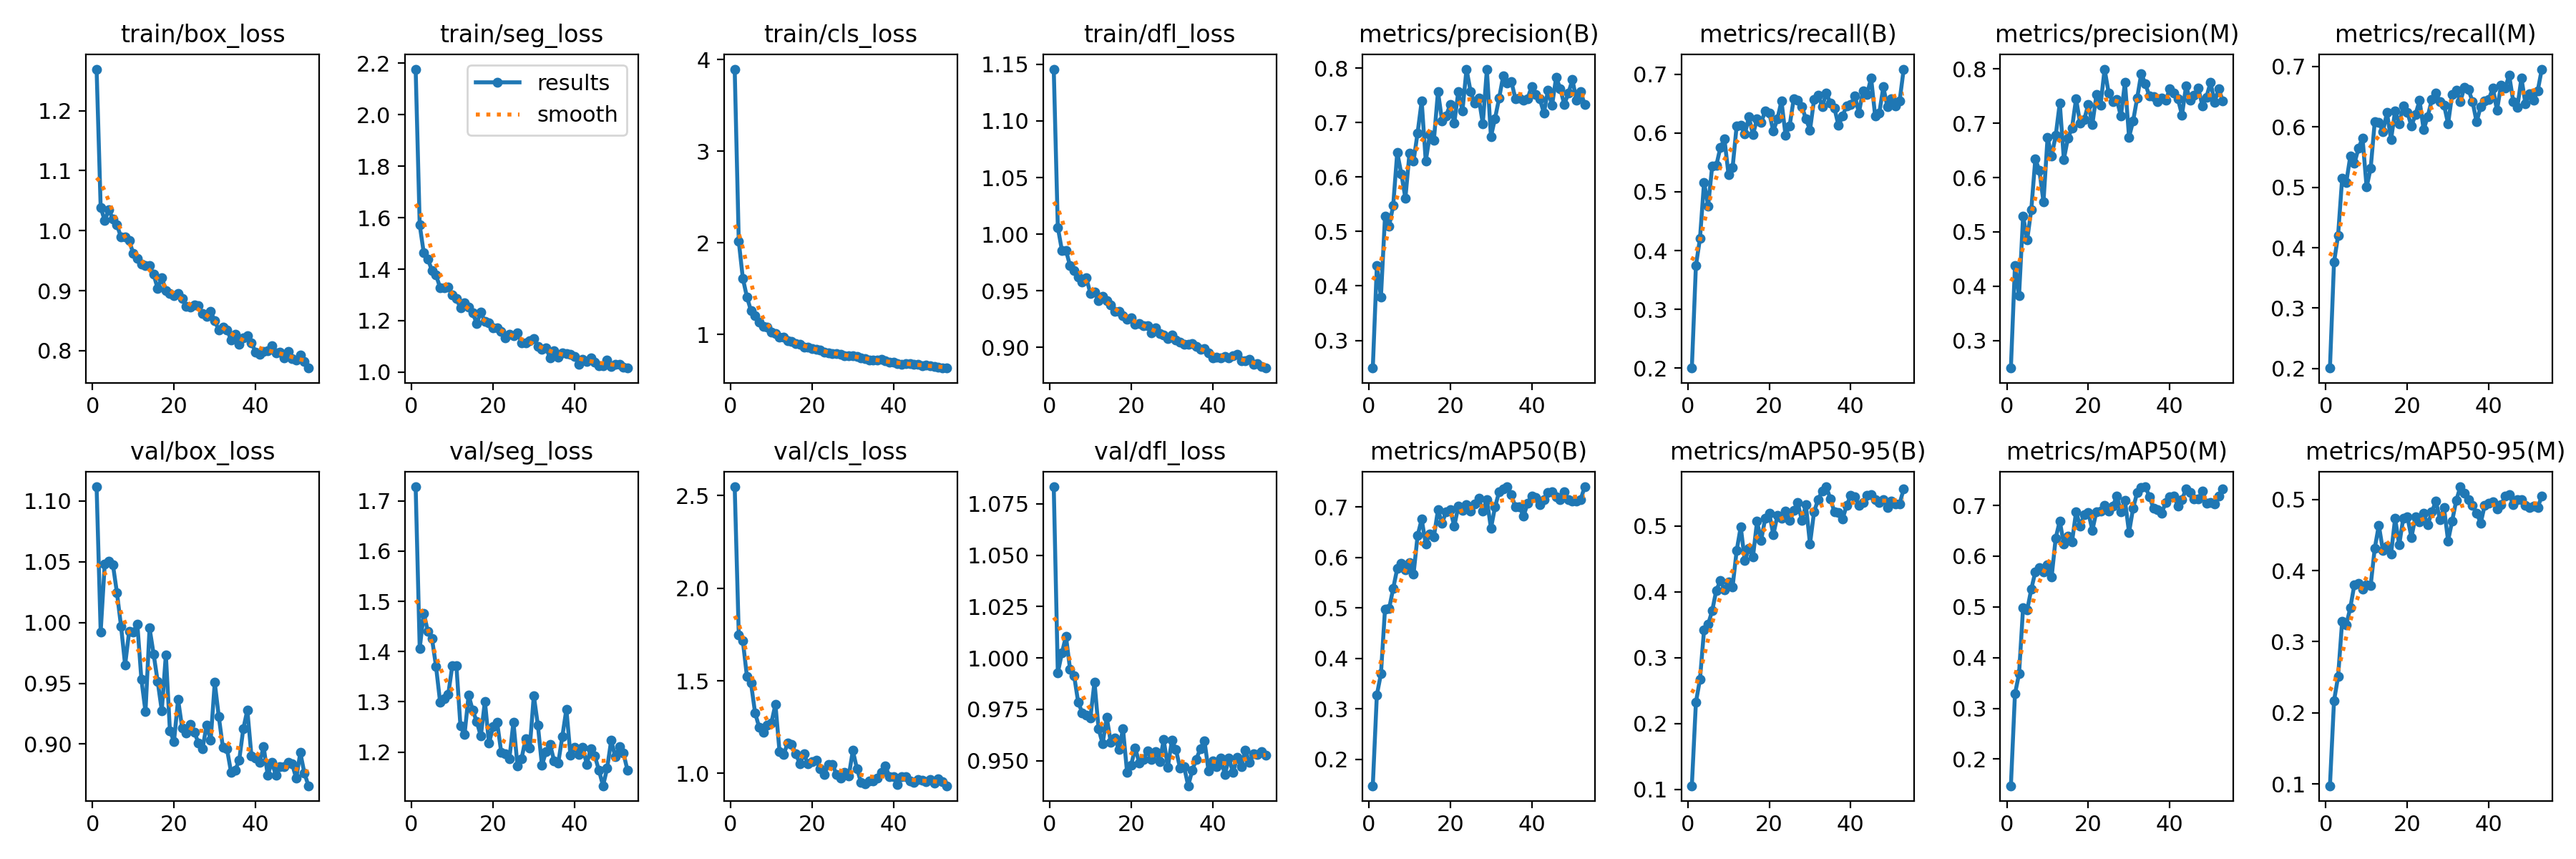

Source data for this figure (header and first rows):
epoch, train/box_loss, train/seg_loss, train/cls_loss, train/dfl_loss, metrics/precision(B), metrics/recall(B), metrics/mAP50(B), metrics/mAP50-95(B), metrics/precision(M), metrics/recall(M), metrics/mAP50(M), metrics/mAP50-95(M), val/box_loss, val/seg_loss, val/cls_loss, val/dfl_loss, lr/pg0, lr/pg1, lr/pg2
1, 1.269, 2.177, 3.896, 1.146, 0.2492, 0.2003, 0.1478, 0.1054, 0.2494, 0.2009, 0.1473, 0.09752, 1.112, 1.728, 2.547, 1.083, 0.0688, 0.001642, 0.001642
2, 1.039, 1.571, 2.015, 1.006, 0.4376, 0.3745, 0.328, 0.2321, 0.4383, 0.3758, 0.3284, 0.2168, 0.9924, 1.406, 1.749, 0.9928, 0.03712, 0.003298, 0.003298
3, 1.017, 1.463, 1.611, 0.9858, 0.38, 0.4206, 0.3695, 0.2673, 0.3825, 0.4204, 0.3679, 0.2509, 1.048, 1.476, 1.715, 1.002, 0.005433, 0.004943, 0.004943
4, 1.035, 1.44, 1.408, 0.9856, 0.5276, 0.516, 0.4981, 0.3424, 0.5293, 0.5147, 0.499, 0.3288, 1.05, 1.44, 1.524, 1.011, 0.004951, 0.004951, 0.004951
5, 1.019, 1.395, 1.258, 0.9723, 0.5098, 0.476, 0.4984, 0.3509, 0.4854, 0.5075, 0.4937, 0.3234, 1.048, 1.427, 1.487, 0.9946, 0.004951, 0.004951, 0.004951
6, 1.009, 1.377, 1.207, 0.9678, 0.5472, 0.5437, 0.5384, 0.3715, 0.5405, 0.5513, 0.5348, 0.3477, 1.024, 1.371, 1.328, 0.9914, 0.004934, 0.004934, 0.004934
7, 0.989, 1.329, 1.136, 0.9624, 0.6451, 0.5445, 0.578, 0.4025, 0.6344, 0.5393, 0.5692, 0.3802, 0.997, 1.3, 1.249, 0.9785, 0.004917, 0.004917, 0.004917
8, 0.9891, 1.329, 1.085, 0.958, 0.606, 0.5751, 0.5885, 0.4169, 0.6126, 0.5641, 0.577, 0.3816, 0.9652, 1.307, 1.221, 0.9733, 0.004901, 0.004901, 0.004901
9, 0.9837, 1.331, 1.076, 0.9613, 0.5613, 0.5894, 0.5758, 0.4035, 0.5551, 0.5815, 0.5684, 0.3743, 0.9929, 1.315, 1.262, 0.9722, 0.004884, 0.004884, 0.004884
10, 0.9617, 1.3, 1.024, 0.9477, 0.6433, 0.5296, 0.5901, 0.415, 0.6734, 0.5001, 0.5833, 0.3796, 0.9923, 1.372, 1.274, 0.9709, 0.004868, 0.004868, 0.004868
11, 0.9536, 1.285, 1.012, 0.9487, 0.6292, 0.5409, 0.5669, 0.4075, 0.64, 0.5314, 0.5587, 0.3792, 0.9988, 1.372, 1.373, 0.9884, 0.004851, 0.004851, 0.004851
12, 0.9447, 1.25, 0.9678, 0.9415, 0.6813, 0.6121, 0.6436, 0.4627, 0.6772, 0.6083, 0.6359, 0.4313, 0.953, 1.252, 1.119, 0.9656, 0.004835, 0.004835, 0.004835
13, 0.9416, 1.27, 0.9677, 0.945, 0.7395, 0.6134, 0.6758, 0.4989, 0.7372, 0.6077, 0.6692, 0.4636, 0.9267, 1.235, 1.102, 0.9582, 0.004818, 0.004818, 0.004818
14, 0.9414, 1.252, 0.9322, 0.9416, 0.6291, 0.5978, 0.6267, 0.4477, 0.6336, 0.5917, 0.6237, 0.4283, 0.9954, 1.313, 1.162, 0.9712, 0.004802, 0.004802, 0.004802
15, 0.9271, 1.23, 0.9226, 0.9373, 0.6774, 0.6273, 0.6471, 0.4659, 0.6725, 0.6233, 0.6389, 0.4347, 0.9739, 1.284, 1.158, 0.9589, 0.004785, 0.004785, 0.004785
16, 0.9031, 1.189, 0.8949, 0.9318, 0.6682, 0.597, 0.6415, 0.453, 0.6908, 0.5787, 0.6278, 0.4235, 0.9514, 1.26, 1.104, 0.9609, 0.004769, 0.004769, 0.004769
17, 0.9218, 1.233, 0.8925, 0.9319, 0.7568, 0.6237, 0.6945, 0.5071, 0.745, 0.6264, 0.6876, 0.4733, 0.9275, 1.232, 1.053, 0.9554, 0.004752, 0.004752, 0.004752
18, 0.8999, 1.196, 0.8609, 0.9282, 0.7034, 0.6177, 0.6678, 0.4783, 0.6999, 0.6045, 0.6588, 0.436, 0.9736, 1.301, 1.104, 0.9655, 0.004736, 0.004736, 0.004736
19, 0.8958, 1.192, 0.8591, 0.9249, 0.7122, 0.6369, 0.6909, 0.5115, 0.7067, 0.6339, 0.6823, 0.4737, 0.9107, 1.218, 1.05, 0.9444, 0.004719, 0.004719, 0.004719
20, 0.8918, 1.171, 0.8472, 0.926, 0.7334, 0.6338, 0.6949, 0.5194, 0.7349, 0.6241, 0.6862, 0.4758, 0.9023, 1.251, 1.063, 0.9479, 0.004703, 0.004703, 0.004703
21, 0.8953, 1.172, 0.8364, 0.9206, 0.6991, 0.603, 0.6619, 0.4868, 0.6979, 0.601, 0.651, 0.4463, 0.9366, 1.259, 1.072, 0.9563, 0.004686, 0.004686, 0.004686
22, 0.8867, 1.158, 0.8269, 0.9211, 0.7574, 0.6239, 0.7015, 0.5159, 0.7525, 0.6204, 0.6881, 0.4758, 0.9133, 1.2, 1.024, 0.9488, 0.00467, 0.00467, 0.00467
23, 0.8741, 1.133, 0.8014, 0.9193, 0.721, 0.6542, 0.6935, 0.5118, 0.7331, 0.6435, 0.6889, 0.468, 0.9089, 1.197, 0.9931, 0.9505, 0.004653, 0.004653, 0.004653
24, 0.8725, 1.146, 0.7969, 0.9192, 0.7983, 0.596, 0.704, 0.5232, 0.7995, 0.5951, 0.7005, 0.4805, 0.9162, 1.186, 1.049, 0.9549, 0.004637, 0.004637, 0.004637
25, 0.8764, 1.143, 0.7931, 0.9128, 0.7574, 0.6123, 0.692, 0.5084, 0.7555, 0.6171, 0.6889, 0.4642, 0.9099, 1.26, 1.048, 0.9506, 0.00462, 0.00462, 0.00462
26, 0.8749, 1.153, 0.7881, 0.9172, 0.7356, 0.6574, 0.7065, 0.5244, 0.74, 0.6446, 0.6986, 0.4822, 0.9008, 1.173, 0.9943, 0.9544, 0.004604, 0.004604, 0.004604
27, 0.8623, 1.114, 0.7822, 0.9121, 0.7455, 0.655, 0.7172, 0.5354, 0.7437, 0.6561, 0.7182, 0.4976, 0.8961, 1.187, 0.9743, 0.9497, 0.004588, 0.004588, 0.004588
28, 0.8568, 1.114, 0.7674, 0.9113, 0.6982, 0.6447, 0.692, 0.5087, 0.7127, 0.6412, 0.6881, 0.4719, 0.9157, 1.227, 1.004, 0.9602, 0.004571, 0.004571, 0.004571
29, 0.865, 1.121, 0.7629, 0.9078, 0.7974, 0.6241, 0.7152, 0.5323, 0.7756, 0.6362, 0.7097, 0.4881, 0.9033, 1.207, 0.9857, 0.9467, 0.004555, 0.004555, 0.004555
30, 0.8498, 1.13, 0.7688, 0.9113, 0.6743, 0.6047, 0.6578, 0.4728, 0.6744, 0.6049, 0.6467, 0.4417, 0.9506, 1.312, 1.123, 0.96, 0.004538, 0.004538, 0.004538
31, 0.8339, 1.101, 0.7608, 0.9068, 0.7076, 0.6567, 0.7, 0.5217, 0.7041, 0.6537, 0.6947, 0.4698, 0.9224, 1.254, 1.026, 0.9554, 0.004522, 0.004522, 0.004522
32, 0.8395, 1.088, 0.7449, 0.9049, 0.7446, 0.6646, 0.7298, 0.5404, 0.7464, 0.6608, 0.7253, 0.4983, 0.8973, 1.174, 0.9515, 0.9464, 0.004505, 0.004505, 0.004505
33, 0.835, 1.093, 0.7328, 0.903, 0.7853, 0.6442, 0.7353, 0.5533, 0.7914, 0.6412, 0.7361, 0.5177, 0.896, 1.201, 0.9423, 0.947, 0.004489, 0.004489, 0.004489
34, 0.8181, 1.056, 0.7181, 0.9029, 0.7728, 0.6678, 0.7397, 0.5597, 0.7722, 0.6653, 0.7367, 0.509, 0.8769, 1.215, 0.9586, 0.9378, 0.004472, 0.004472, 0.004472
35, 0.8277, 1.082, 0.7219, 0.9035, 0.7757, 0.6509, 0.7245, 0.5416, 0.7499, 0.6615, 0.7177, 0.4995, 0.8782, 1.182, 0.9577, 0.9453, 0.004456, 0.004456, 0.004456
36, 0.8107, 1.059, 0.7155, 0.9007, 0.7443, 0.642, 0.6998, 0.5215, 0.7487, 0.6417, 0.6946, 0.4915, 0.8867, 1.179, 0.9753, 0.9508, 0.004439, 0.004439, 0.004439
37, 0.8217, 1.075, 0.723, 0.8986, 0.7455, 0.6125, 0.7, 0.5207, 0.7395, 0.6079, 0.6914, 0.481, 0.9124, 1.231, 1.004, 0.956, 0.004423, 0.004423, 0.004423
38, 0.8254, 1.071, 0.7099, 0.8991, 0.7408, 0.6288, 0.6822, 0.5107, 0.7459, 0.6333, 0.6852, 0.4664, 0.928, 1.286, 1.04, 0.9598, 0.004406, 0.004406, 0.004406
39, 0.8133, 1.07, 0.6963, 0.8955, 0.7441, 0.6463, 0.7071, 0.5316, 0.742, 0.6431, 0.7055, 0.492, 0.8904, 1.193, 0.9806, 0.9449, 0.00439, 0.00439, 0.00439
40, 0.798, 1.062, 0.6934, 0.8909, 0.7667, 0.6478, 0.7219, 0.5464, 0.7633, 0.6452, 0.7166, 0.4945, 0.8887, 1.21, 0.9817, 0.9498, 0.004373, 0.004373, 0.004373
41, 0.794, 1.031, 0.6797, 0.8916, 0.7511, 0.6634, 0.7187, 0.5449, 0.7556, 0.6645, 0.7185, 0.4968, 0.8851, 1.196, 0.9411, 0.9472, 0.004357, 0.004357, 0.004357
42, 0.7991, 1.05, 0.675, 0.8911, 0.7431, 0.6338, 0.7043, 0.5316, 0.7444, 0.6272, 0.6984, 0.4869, 0.8978, 1.21, 0.9809, 0.9514, 0.00434, 0.00434, 0.00434
43, 0.7998, 1.043, 0.6817, 0.8922, 0.7176, 0.6712, 0.7143, 0.5363, 0.7153, 0.6687, 0.7115, 0.4925, 0.8744, 1.176, 0.9814, 0.9432, 0.004324, 0.004324, 0.004324
44, 0.808, 1.055, 0.6793, 0.8909, 0.7596, 0.6656, 0.7286, 0.5468, 0.7688, 0.6643, 0.7327, 0.5042, 0.8851, 1.207, 0.9588, 0.9513, 0.004307, 0.004307, 0.004307
45, 0.7957, 1.038, 0.6693, 0.8929, 0.7315, 0.6935, 0.7308, 0.5475, 0.7418, 0.6849, 0.7251, 0.5069, 0.8746, 1.192, 0.9513, 0.9442, 0.004291, 0.004291, 0.004291
46, 0.7979, 1.026, 0.6714, 0.8939, 0.7833, 0.6284, 0.7201, 0.5405, 0.7513, 0.6416, 0.7134, 0.4925, 0.8815, 1.163, 0.9649, 0.9516, 0.004274, 0.004274, 0.004274
47, 0.7875, 1.024, 0.6575, 0.8882, 0.7626, 0.6332, 0.7149, 0.536, 0.7643, 0.6321, 0.7126, 0.4993, 0.8813, 1.133, 0.9634, 0.947, 0.004257, 0.004257, 0.004257
48, 0.7983, 1.047, 0.6663, 0.8881, 0.7333, 0.6783, 0.7297, 0.5407, 0.7324, 0.6805, 0.7287, 0.4992, 0.8851, 1.168, 0.9541, 0.9552, 0.004241, 0.004241, 0.004241
49, 0.7866, 1.023, 0.6544, 0.8897, 0.754, 0.6441, 0.7144, 0.5286, 0.7482, 0.6375, 0.7041, 0.4914, 0.8835, 1.224, 0.9656, 0.9492, 0.004224, 0.004224, 0.004224
50, 0.7845, 1.03, 0.649, 0.8854, 0.7788, 0.6584, 0.712, 0.5382, 0.7752, 0.6543, 0.7056, 0.4885, 0.8718, 1.19, 0.9484, 0.9533, 0.004208, 0.004208, 0.004208
51, 0.7921, 1.031, 0.6395, 0.8857, 0.7411, 0.6456, 0.7125, 0.5333, 0.7386, 0.6437, 0.7023, 0.4907, 0.893, 1.211, 0.972, 0.953, 0.004191, 0.004191, 0.004191
52, 0.7823, 1.019, 0.6355, 0.883, 0.7573, 0.6545, 0.7146, 0.5341, 0.7634, 0.6595, 0.7191, 0.489, 0.8762, 1.198, 0.9565, 0.9543, 0.004175, 0.004175, 0.004175
53, 0.771, 1.016, 0.6315, 0.8819, 0.7332, 0.7085, 0.7401, 0.5566, 0.7412, 0.6953, 0.7332, 0.5044, 0.8657, 1.164, 0.9333, 0.9528, 0.004158, 0.004158, 0.004158
